Photos from the image-classification dataset "dataset" in the GitHub repository zergar5/neural_network_1. Its 3 classes are: galaxies, nebulae, planets.

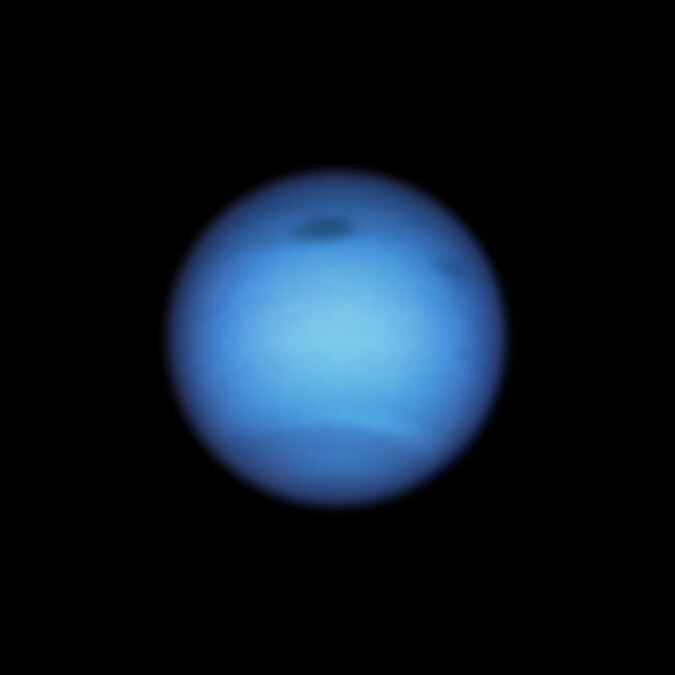
Label: planets

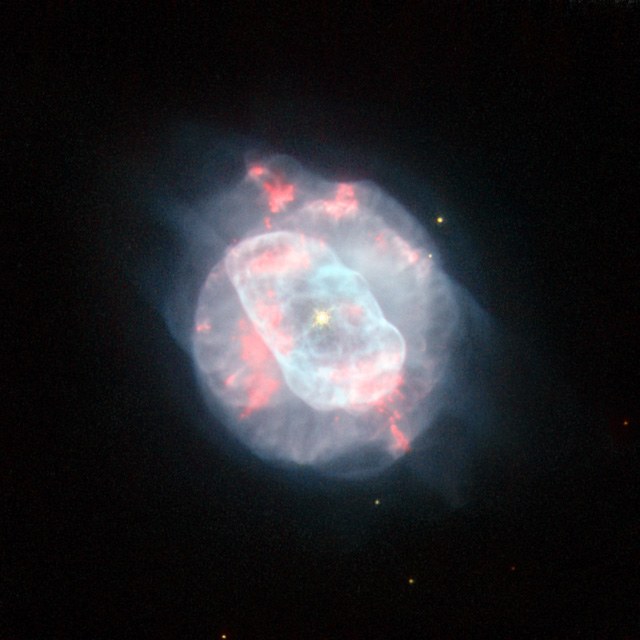
Label: nebulae

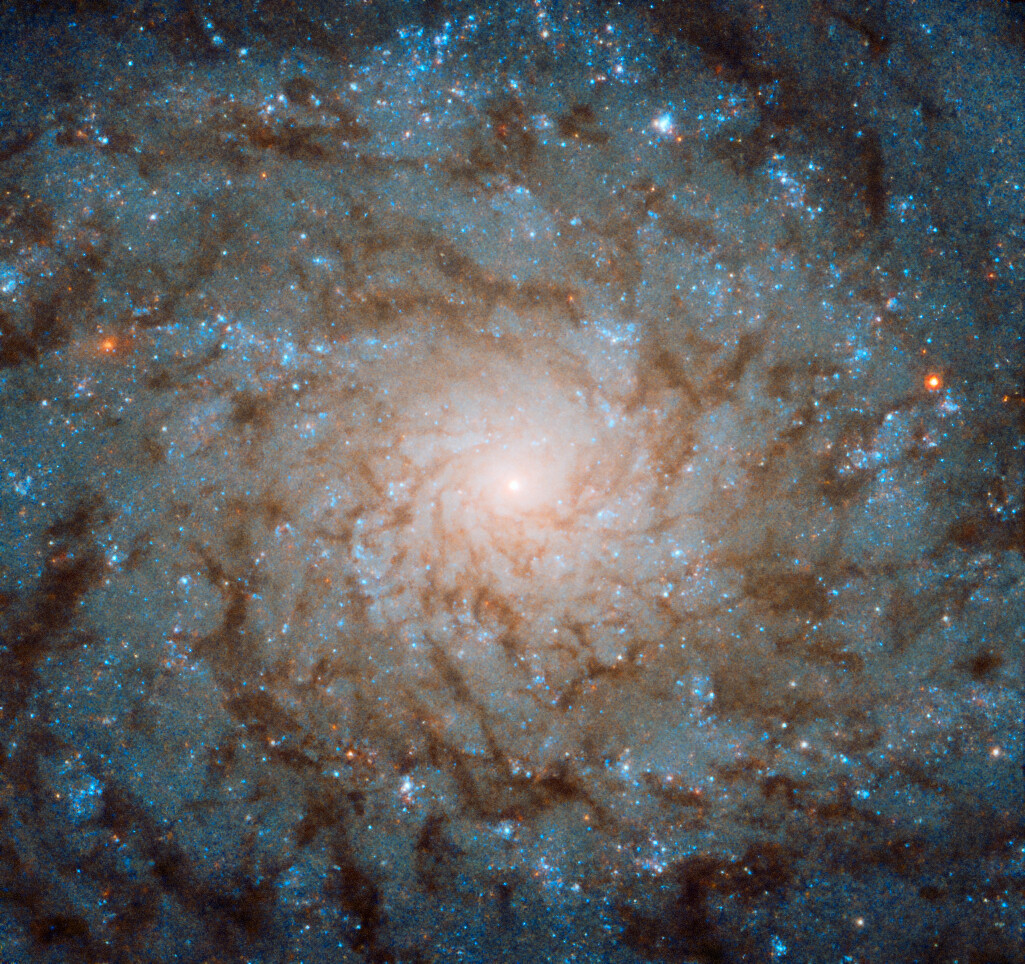
Label: galaxies

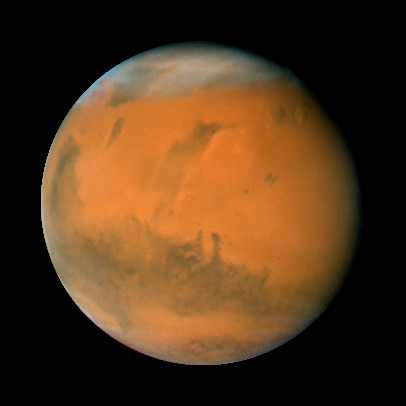
Label: planets

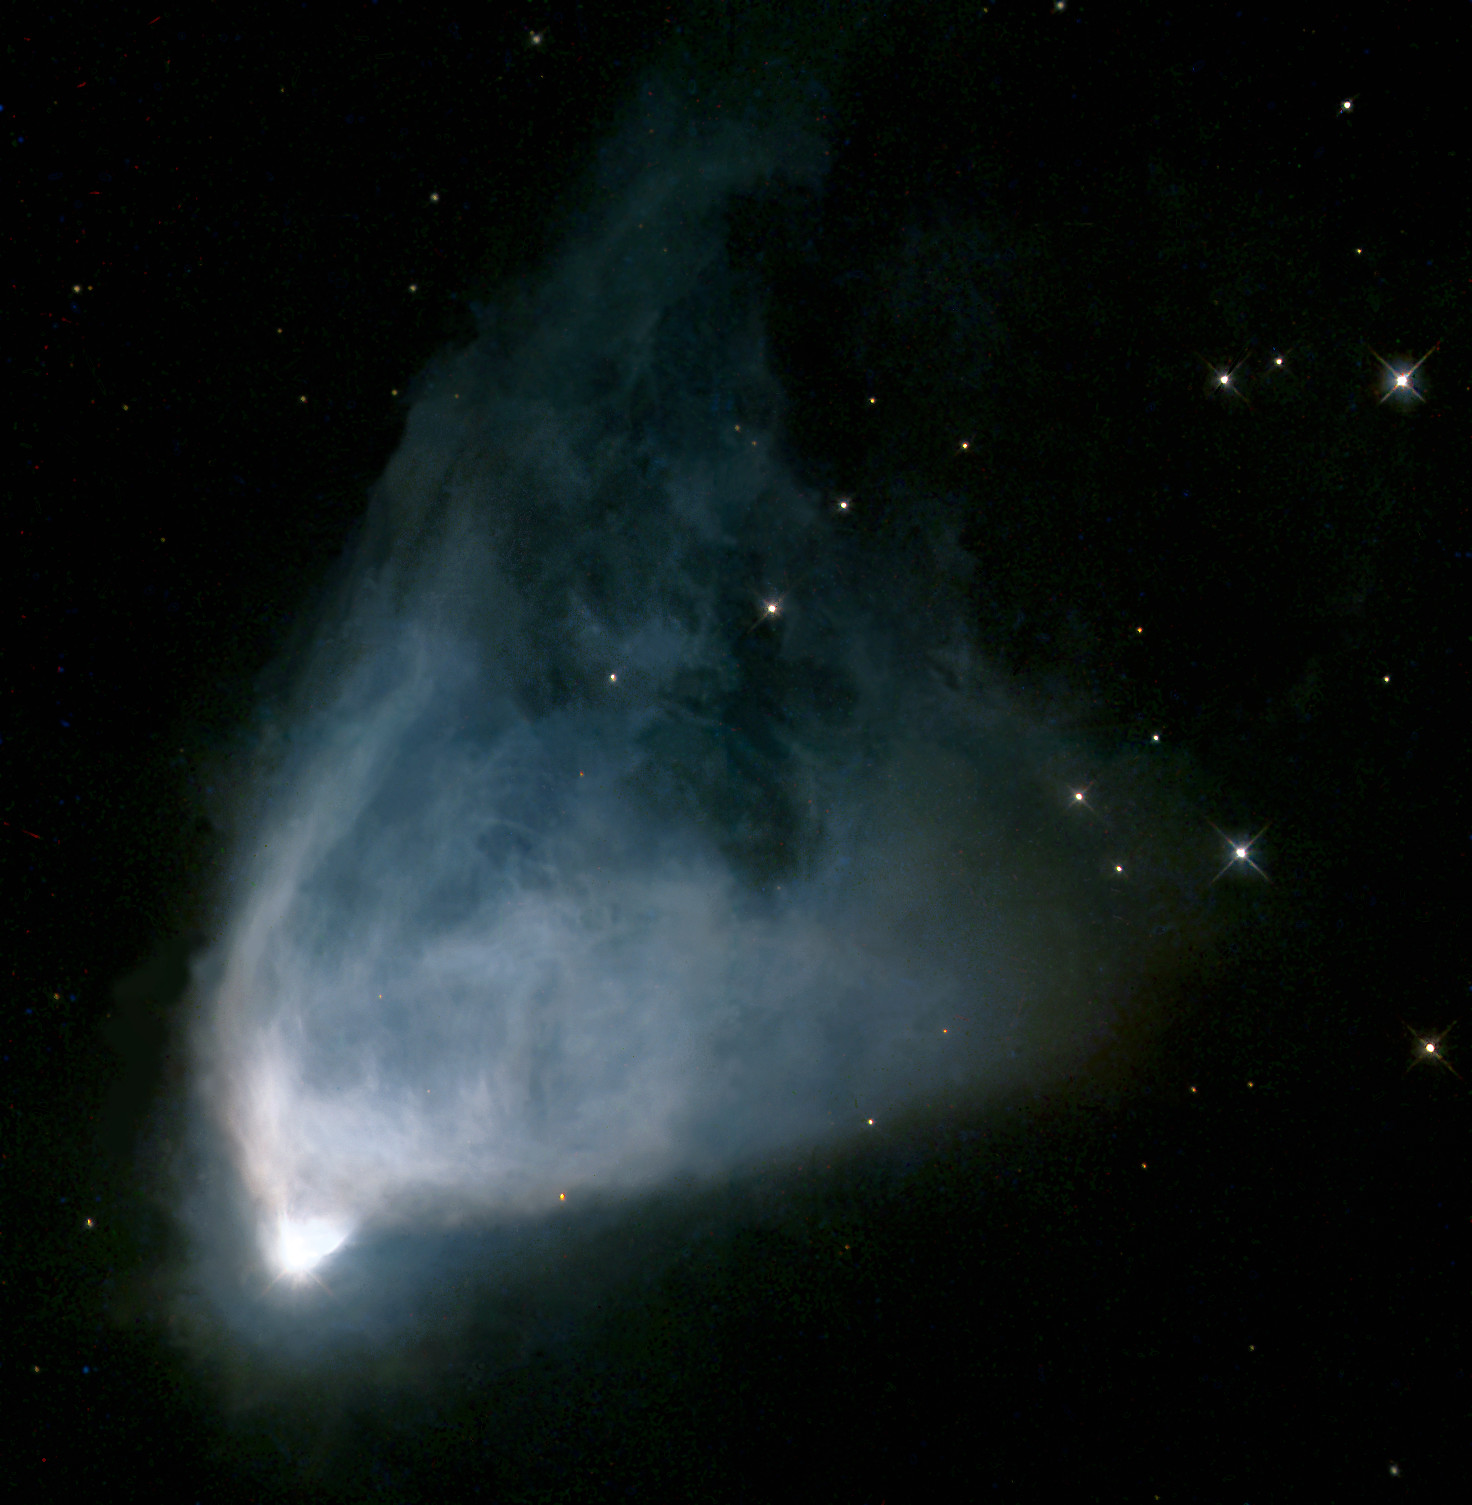
Label: nebulae

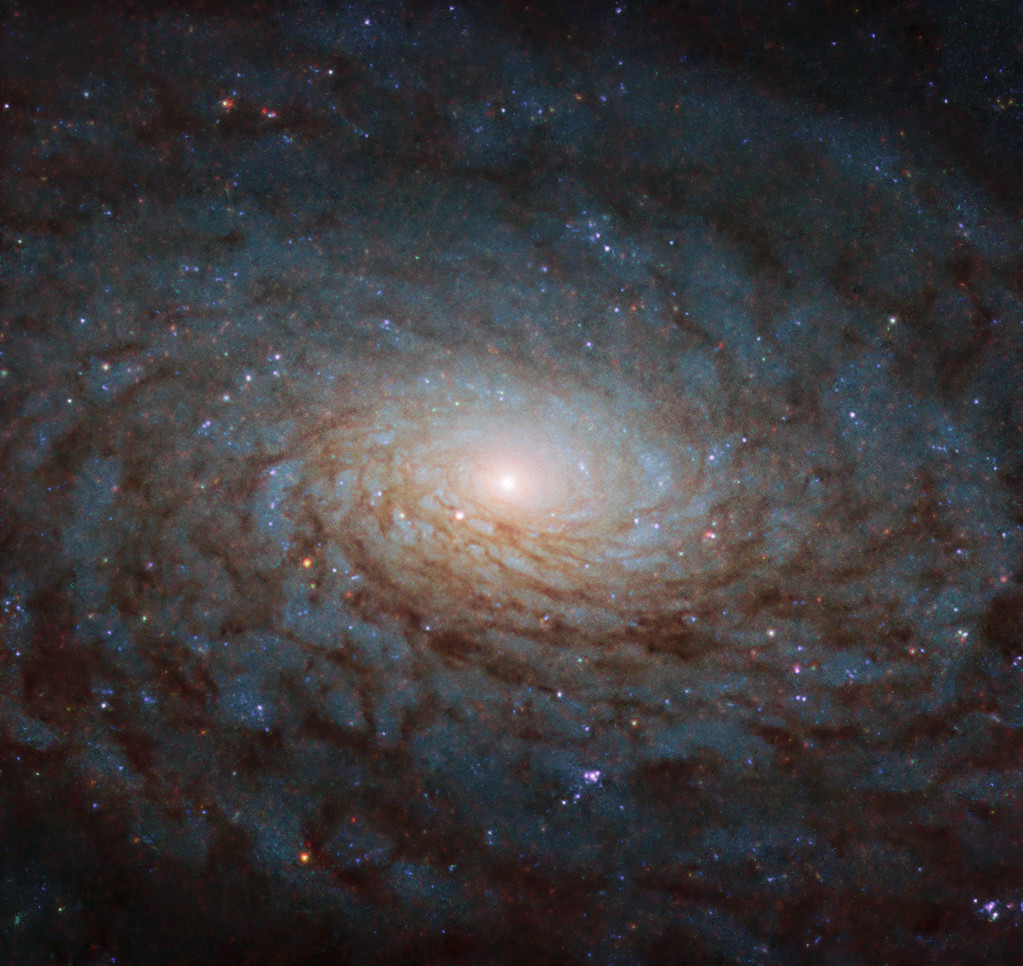
Label: galaxies
